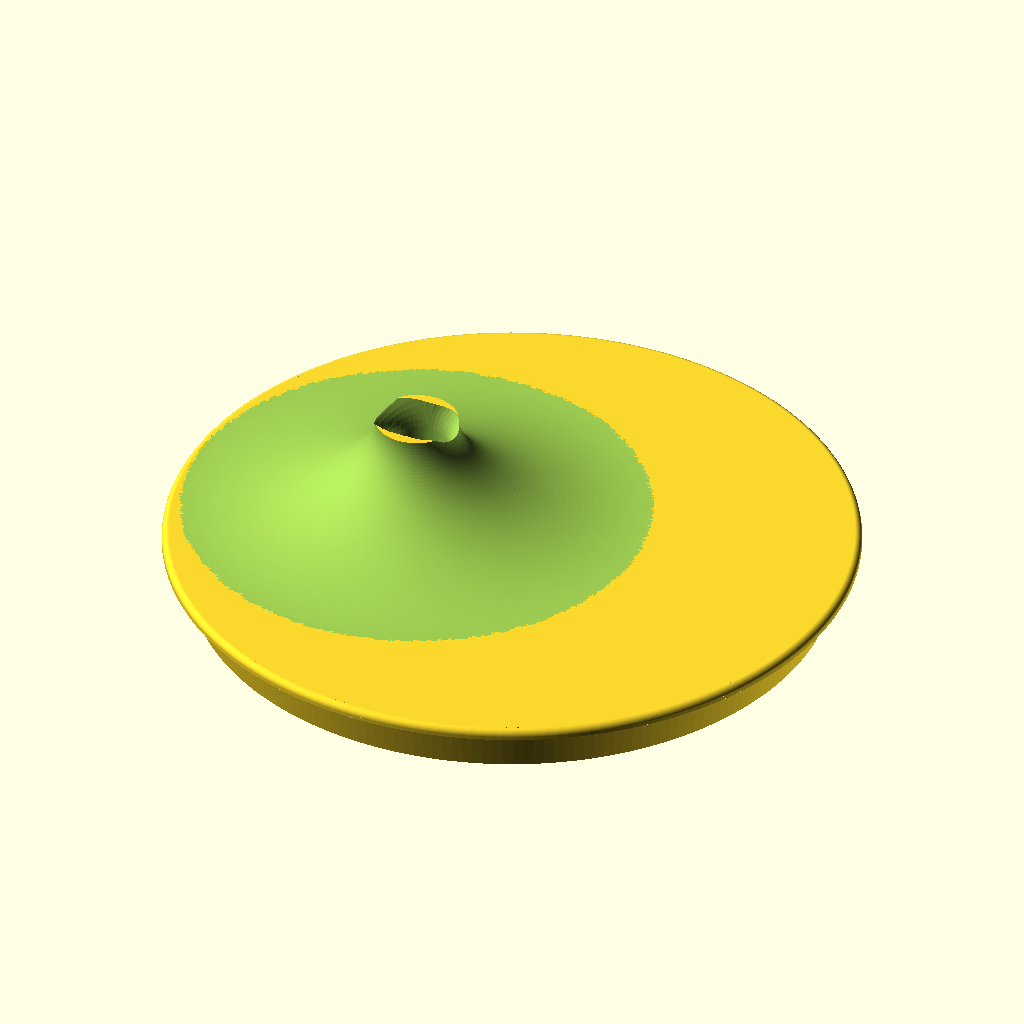
Cell 1 — every parameter at its default value.
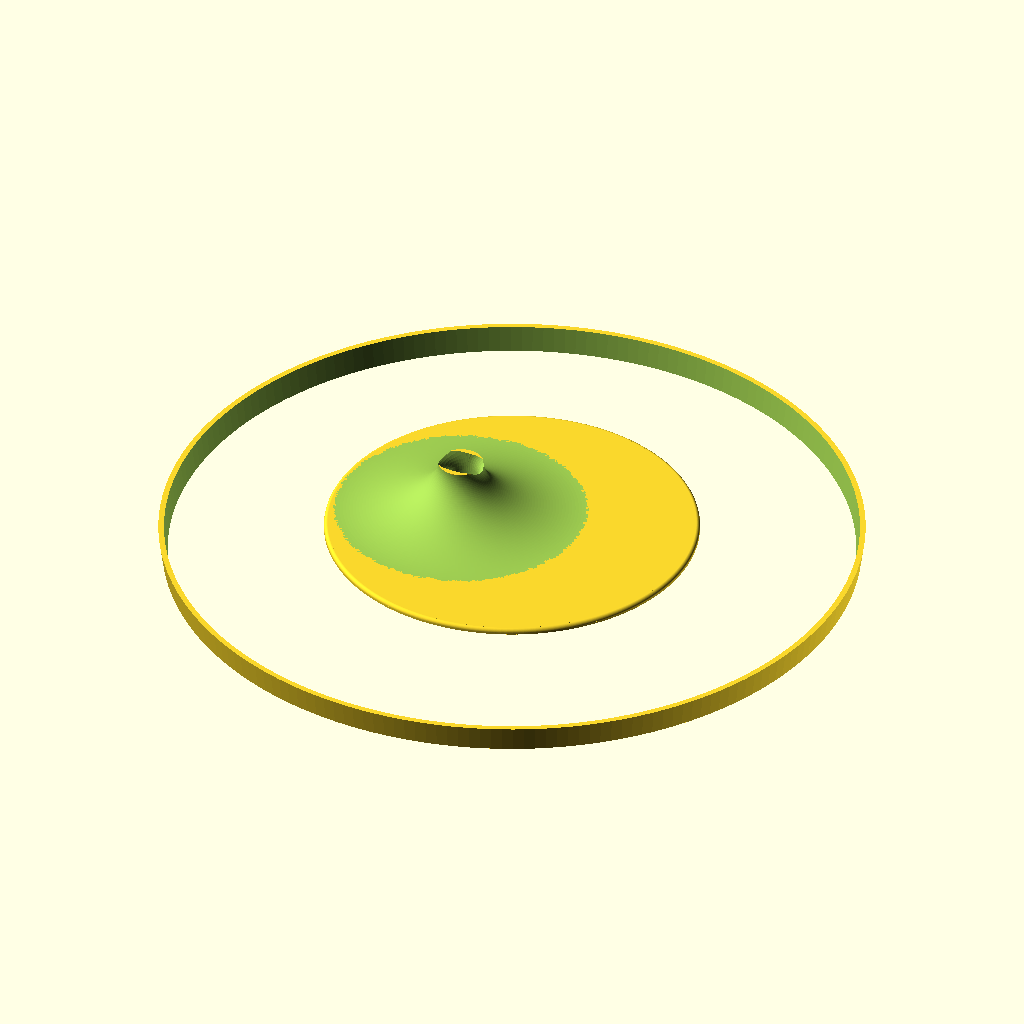
Cell 2 — inner_d2 set to 188, the other parameters unchanged.
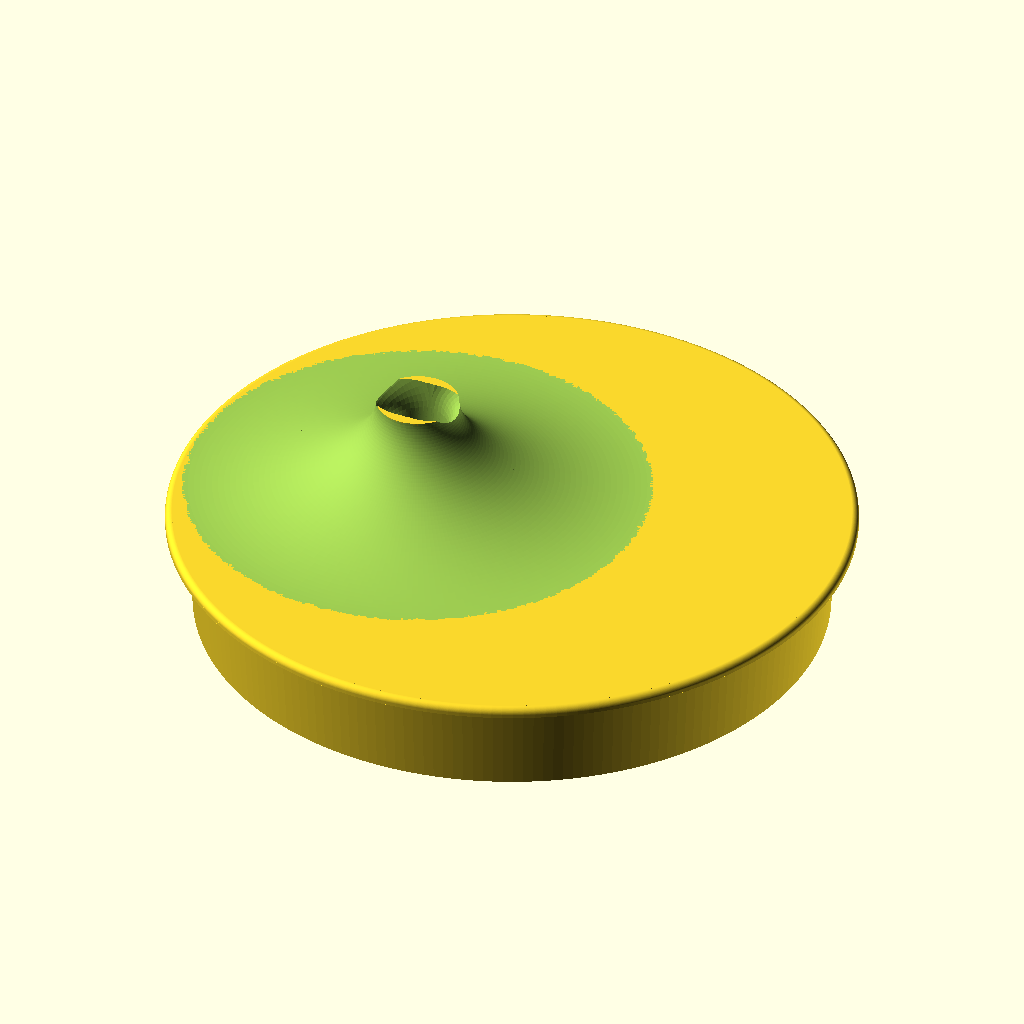
Cell 3 — inner_h set to 14, the other parameters unchanged.
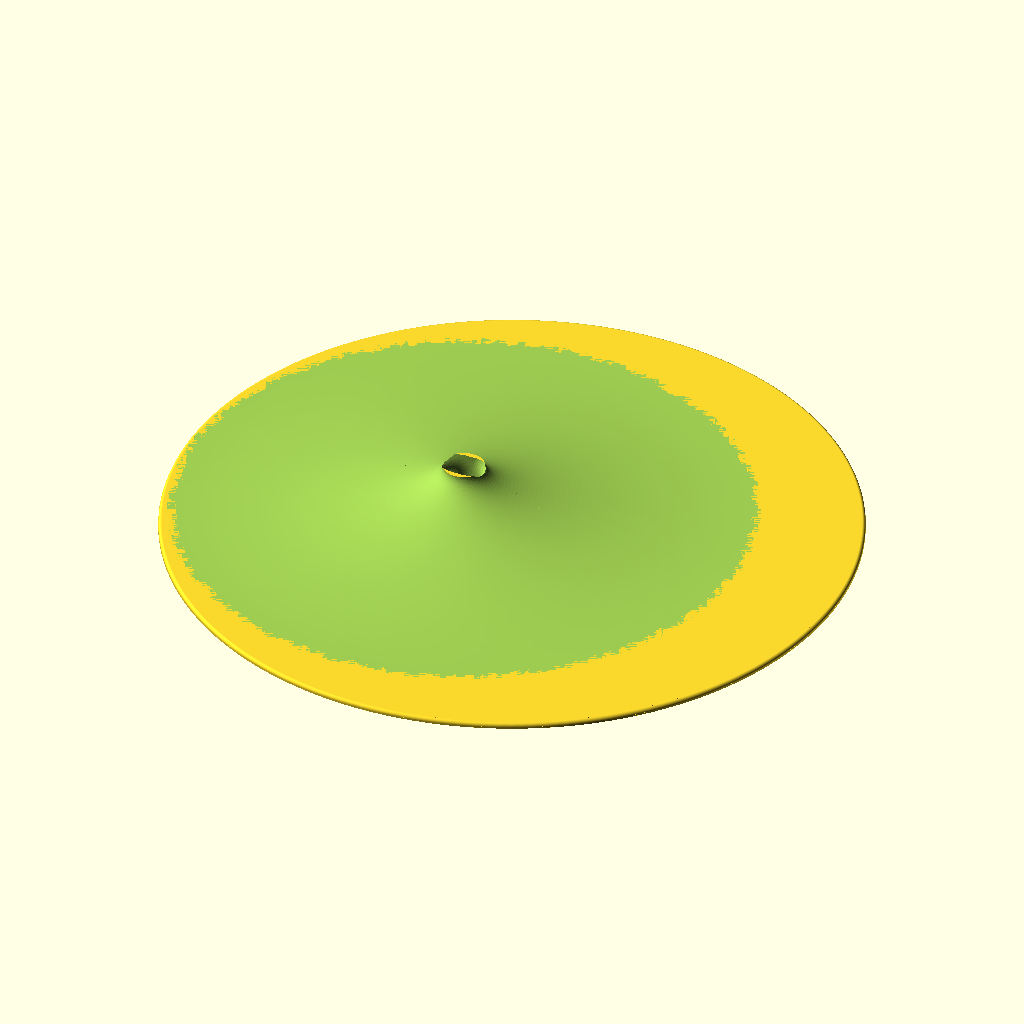
Cell 4: the same model with outer_d = 200.
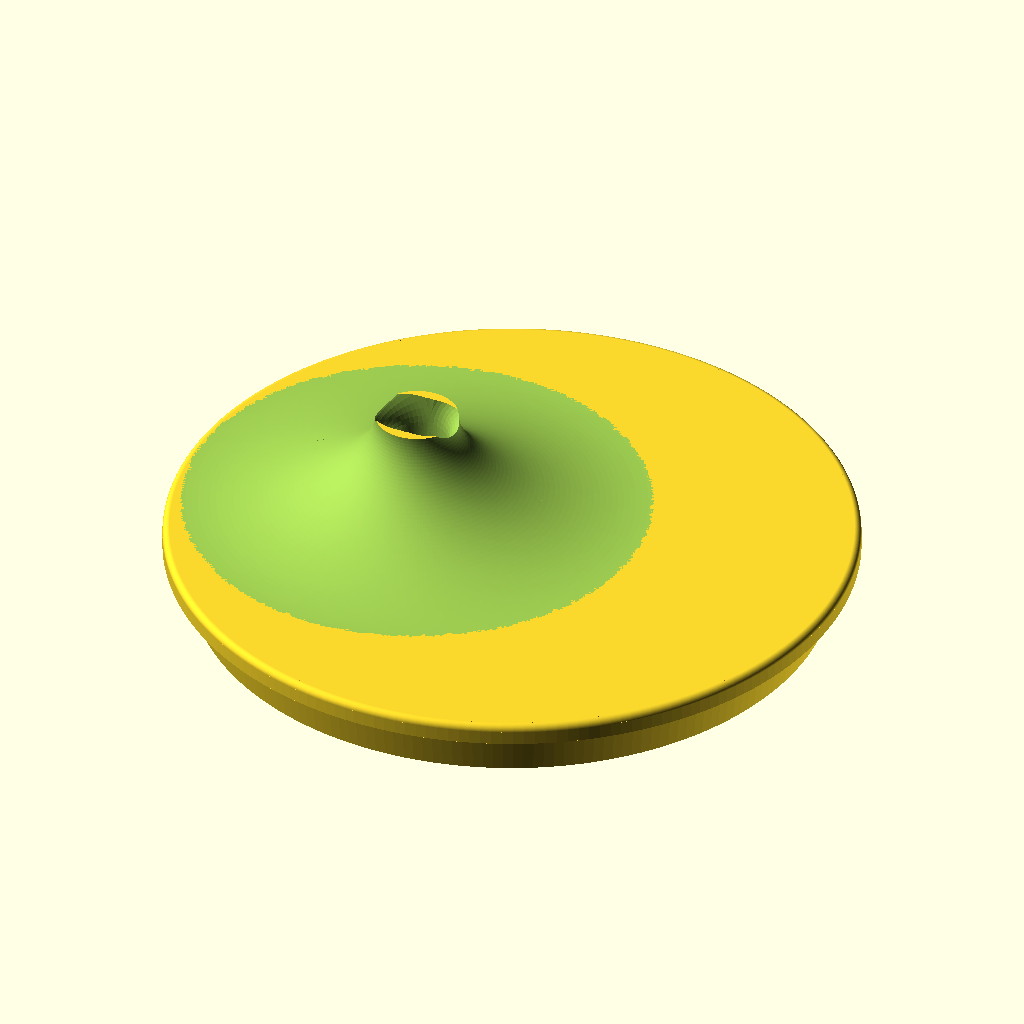
Cell 5 — outer_h set to 3, the other parameters unchanged.
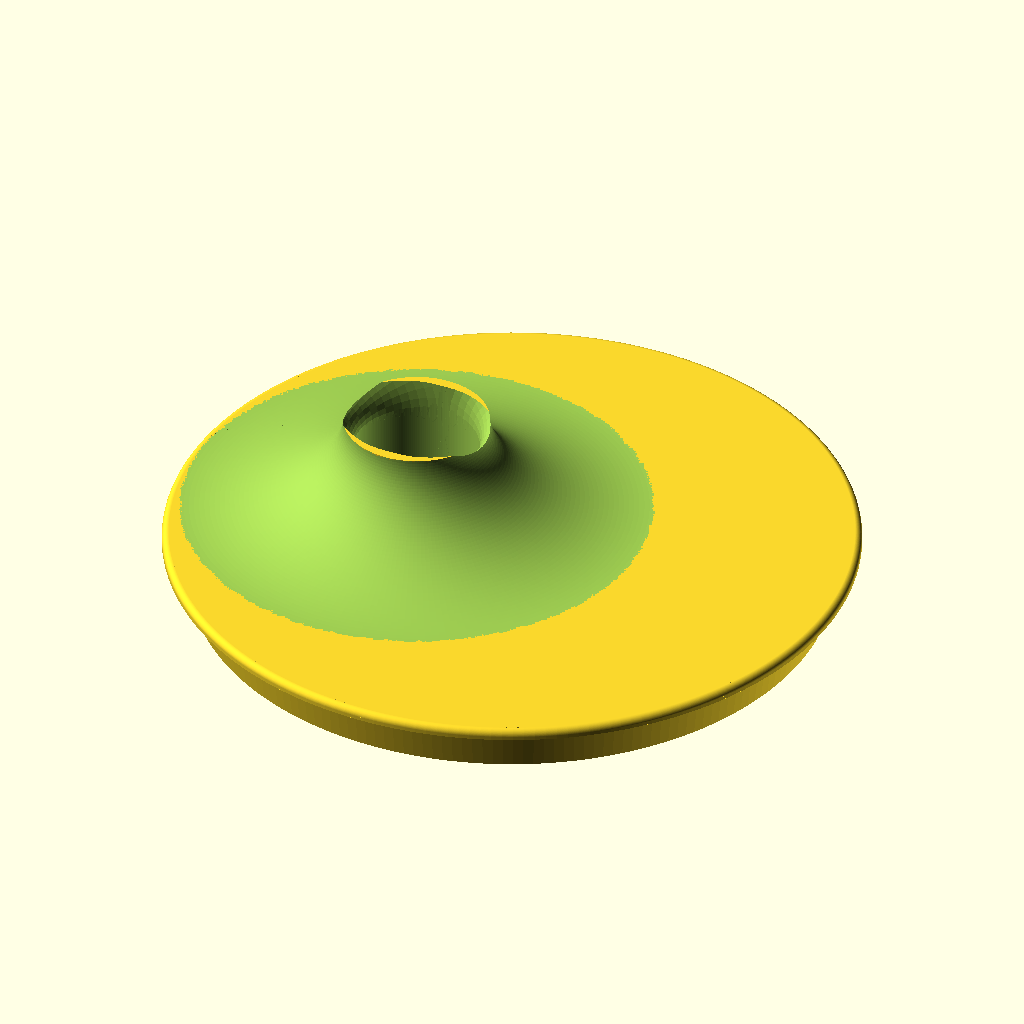
Cell 6 — straw set to 18, the other parameters unchanged.
All cells are drawn from the same view direction (rotation 55°, 0°, 25°, orthographic, colour scheme Cornfield), but the view is re-fitted for each cell, so position and scale can differ between cells as well as the parameter.
Source of the model, vacuum_cup_lid.scad:

inner_d2=94;
inner_d1=inner_d2-2;
inner_h=7;
outer_d=100;
outer_h=1.5;

straw=9;
straw2=25;
ring=100;
ring_h=7;
ring_from_lip=2;
total_h=outer_h+inner_h;
pad=0.1;
padd=pad*2;
bigfn=300;
$fn=200;
//$fn=90;

fill=20;

straw_h=15;
straw_wall=1.5;
straw_outer=straw+straw_wall*2;

extra_straw_offset=straw_h-straw;
bend_radius=5;
straw_inset=bend_radius;

straw_offset=15;

insert_wall=3;

lip=1;


module ring(d=ring) {
    translate([0,0,inner_h-ring_h-ring_from_lip])
    cylinder(d=d,h=ring_h);
}

module taper(extra=0,padding=0) {
    translate([0,0,-padding])
    cylinder(d1=inner_d1+extra,d2=inner_d2+extra,h=inner_h+padding*2);
}

module lip() {
    translate([0,0,outer_h-lip])
    rotate_extrude()
    translate([outer_d/2-lip,0,0])
    intersection() {
        circle(r=lip);
        square([lip*3,lip*3]);
    }
    cylinder(d=outer_d-lip*2,h=outer_h);
    cylinder(d=outer_d,h=outer_h-lip);
}

module old_lip() {
    difference() {
        minkowski() {
            translate([0,0,-lip])
            cylinder(d=outer_d-lip*2,h=outer_h);
            sphere(r=lip);
        }
        cylinder(d=outer_d-lip*2,h=outer_h);
    }
}

module blank() {
    curve();
    translate([0,0,inner_h])
    lip();
    straw();
    insert();
}

module straw() {
    translate([-straw_offset,0,0])
    cylinder(d=straw_outer,h=straw_h+inner_h+outer_h);
}

// with rubber ring
module old_insert() {
    difference() {
        taper();
        ring(inner_d2+padd);
    }
    intersection() {
        ring();
        #taper();
    }
}

module insert() {
    difference() {
        taper();
        taper(-insert_wall, pad);
    }
}

module fill() {
    translate([outer_d/4+straw/4,0,-pad]) {
        cylinder(d2=fill,d1=fill+total_h*2+padd*2,h=total_h+padd);
        translate([0,0,inner_h+outer_h-pad])
        cylinder(d1=fill-padd,d2=fill+straw_h*1.5+padd*2,h=straw_h+padd);
    }
}

module fill_avoid_straw() {
    difference() {
        fill();
        straw();
    }
}


module straw_hole() {
    translate([-straw_offset,0,-pad]) {
        cylinder(d=straw,h=total_h+padd+straw_h);
        cylinder(d2=straw,d1=straw+inner_h*2+outer_h*2+extra_straw_offset*2,h=inner_h+outer_h+extra_straw_offset);
    }
}

module curve_negative() {
    translate([0,0,straw_h])
    rotate_extrude()
    translate([outer_d/2-straw_offset-lip,0,0])
    scale([(outer_d-straw_outer-straw_offset*2-lip*2)/(straw_h*2),1])
    circle(r=straw_h);
}


module curve() {
    translate([-straw_offset,0,inner_h+outer_h])
    difference() {
        cylinder(d=outer_d-straw_offset*2-lip*2,h=straw_h);
        curve_negative();
    }
}

module bend() {
    $fn=45;
    translate([-straw/2-bend_radius,0,inner_h+outer_h+straw_h]) {
        translate([0,0,bend_radius+straw/2])
        rotate([0,-90,0])
        cylinder(d=straw,h=outer_d);
        intersection() {
            translate([0,-straw/2-pad,0])
            cube([straw+bend_radius+pad,straw+padd,straw+bend_radius+pad]);
            rotate([90,0,0])
            rotate_extrude()
            translate([straw/2+bend_radius,0,0])
            circle(d=straw);
        }
    }
}


difference() {
    blank();
    straw_hole();
    //fill_avoid_straw();
    translate([-straw_offset,0,-straw_inset]) {
        bend();
        rotate([0,0,180])
        bend();
    }
}
Customizer parameters (derived from the source; name, type, default, range or options):
inner_d2: number, default 94
inner_h: number, default 7
outer_d: number, default 100
outer_h: number, default 1.5
straw: number, default 9
straw2: number, default 25
ring: number, default 100
ring_h: number, default 7
ring_from_lip: number, default 2
pad: number, default 0.1
bigfn: number, default 300
fill: number, default 20
straw_h: number, default 15
straw_wall: number, default 1.5
bend_radius: number, default 5
straw_offset: number, default 15
insert_wall: number, default 3
lip: number, default 1
